Run: headless pygame with SDL's dummy video driver; simulated clock (each Clock.tick advances the game by its frame time, no real sleeping); random seed 0; keys injected as events and as key.get_pressed() state; no mouse input.
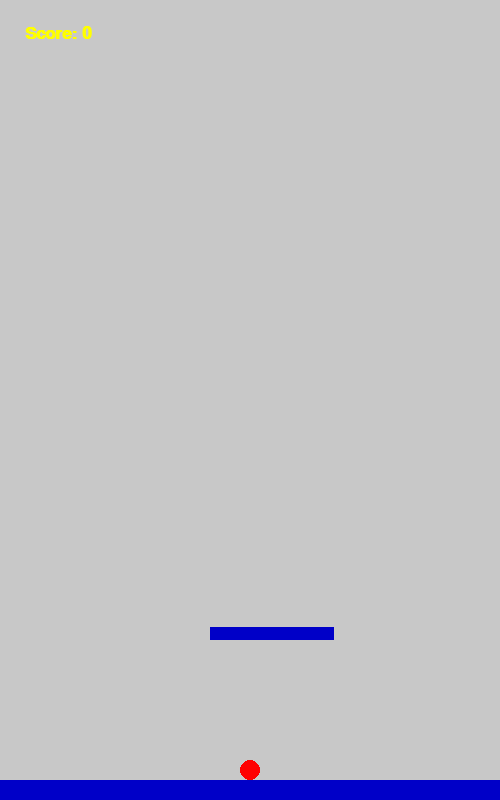
Frame 1 of 4 · flips 1–60 · no input
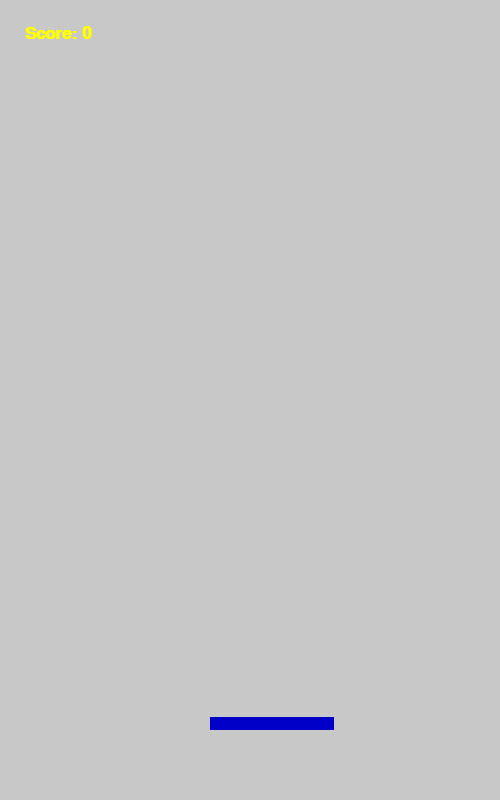
Frame 2 of 4 · flips 61–180 · tapped SPACE, RETURN · held RIGHT (→), D
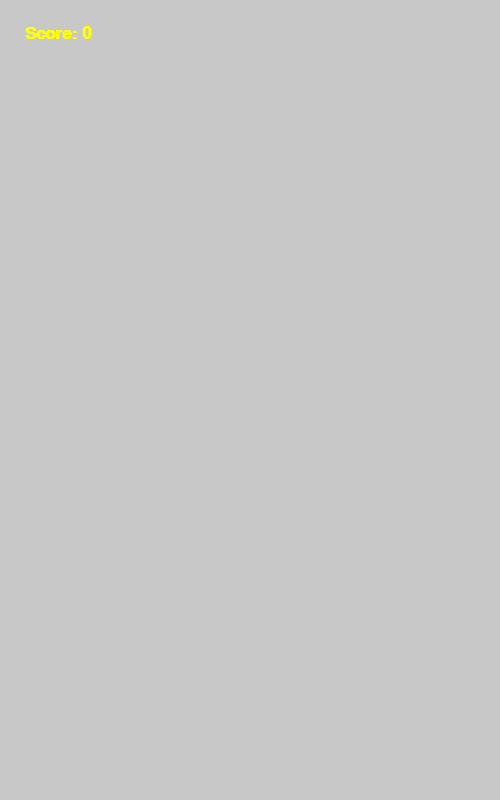
Frame 3 of 4 · flips 181–300 · held DOWN (↓), S
Frame 4 of 4 · flips 301–420 · held LEFT (←), A, UP (↑), W · screen unchanged from frame 3, image omitted

The pygame program that drew these frames:

import pygame
import random
pygame.init()

WIN_WIDTH = 500
WIN_HEIGHT = 800
WIN = pygame.display.set_mode((WIN_WIDTH,WIN_HEIGHT))
Font =pygame.font.SysFont("comicsansms",25,True)

#pysics machine/world
class Physicsworld:
    def __init__(self,gravity,elasticity,resistance,normal,brake_resistance,push,resistance_present=True):
        self.gravity=gravity
        self.elasticity=elasticity
        self.resistance=resistance * int(resistance_present)
        self.jump_normal=normal
        self.brake_resistance=brake_resistance
        self.push=push

class Player:
    def __init__(self,world,x,y,jump_velocity):
        self.x=x
        self.y=y
        self.jump_velocity=jump_velocity
        self.velocity_x=0
        self.velocity_y=0
        self.acceleration_x=0
        self.acceleration_y=0
        self.walking=False
        self.right=False
        self.left=False
        self.on_platform=True
        self.time=0
        self.world=world
        self.upforce=-self.world.gravity
        self.score=0
        #temp
        self.radius=10
        pass
    def event_manager(self,event,keys):
        if event.type==pygame.KEYDOWN:
            if keys[pygame.K_UP]:
                self.jump()
    def general_operations_manager(self,keys,dt):
        if keys[pygame.K_RIGHT]:
            self.walking=True
            self.left=False
            self.right=True
        elif keys[pygame.K_LEFT]:
            self.walking = True
            self.left = True
            self.right=False
        else:
            self.walking=False
        self.move(dt)
        self.time+=dt
    def move(self,dt):
        if self.walking:
            if self.right:
                self.acceleration_x=self.world.push - self.velocity_x*abs(self.velocity_x)*self.world.resistance
            elif self.left:
                self.acceleration_x=-self.world.push - self.velocity_x*abs(self.velocity_x)*self.world.resistance
        else:
            self.acceleration_x = 0
        self.acceleration_y=self.world.gravity+self.upforce - self.velocity_y*abs(self.velocity_y)*self.world.resistance
        self.velocity_x+=self.acceleration_x*dt
        self.velocity_y+=self.acceleration_y*dt
        if self.x<=self.radius:
            self.x=self.radius+1
            self.velocity_x*=-self.world.elasticity
        elif self.x + self.radius>=WIN_WIDTH:
            self.x = WIN_WIDTH-self.radius-1
            self.velocity_x*=-self.world.elasticity
        self.x+=self.velocity_x*dt
        self.y+=self.velocity_y*dt
    def jump(self):
        if self.on_platform:
            self.velocity_y=-self.jump_velocity*self.world.jump_normal
            self.on_platform=False
            self.upforce=0
    def get_mask(self):
        pass
    def redraw(self):
        pygame.draw.circle(WIN,(255,0,0),(self.x,self.y),self.radius)

class Platform:
    def __init__(self,player,x=0,y=0,thickness=0,size=0,range=0,random=True):
        self.player=player
        if random:
            self.x=0
            self.y=y
            self.range=range
            self.size=0
            self.set_rect()
            self.thickness=0
            self.set_thickness()
        else:
            self.x=x
            self.y=y
            self.range=0
            self.size=size
            self.thickness=thickness
        self.landed=False

    def set_rect(self):
        self.size=random.randrange(75,175)
        self.x=random.randrange(-5,WIN_WIDTH-self.size+5)
        self.y=random.randrange(round(self.y-self.range/2),round(self.y+self.range/2))
    def set_thickness(self):
        self.thickness=random.randrange(100,200)/10
    def event_manager(self,event,keys):
        pass
    def general_operations_manager(self,keys,dt):
        self.detect_landed()
        self.detect_fell()
        pass
    def move(self):
        pass
    def detect_landed(self):
        if self.player.y+self.player.radius>self.y and self.player.y+self.player.radius<self.y+self.thickness*0.5 and self.player.x>self.x and self.player.x<self.x+self.size and self.player.velocity_y>=0:
            self.player.on_platform=True
            self.player.velocity_y=0
            self.player.y = self.y-self.player.radius
            self.player.upforce=-self.player.world.gravity
            self.landed=True
    def detect_fell(self):
        if self.landed and (self.player.x < self.x or self.player.x>self.x+self.size or self.player.y+self.player.radius<self.y-5):
            self.player.on_platform=False
            self.player.upforce=0
            self.landed=False
    def redraw(self):
        pygame.draw.rect(WIN,(0,0,200),(self.x,self.y,self.size,self.thickness))

def redraw_screen():
    WIN.fill((200,200,200))
    for obj in objects:
        obj.redraw()
    text=Font.render(f"Score: {player.score}",1,(255,255,0))
    WIN.blit(text,(25,25))
    pygame.display.update()

def move_all(dt):
    global objects
    global SCROLL_VELOCITY
    global next_plat
    for obj in objects:
        obj.y-=SCROLL_VELOCITY*dt
    next_plat-=SCROLL_VELOCITY*dt
#main loop
run =True
game_started=False
objects=[]
platforms=[]
next_plat=WIN_HEIGHT-150
SCROLL_VELOCITY=-50
now=0
then=0
dt=0
clock=pygame.time.Clock()
world= Physicsworld(gravity=900,elasticity=0.5,resistance=9*10**(-4),normal=300,brake_resistance=1/300,push=500,resistance_present=True)
player=Player(world,250,WIN_HEIGHT-25,2)
floor=Platform(player,0,WIN_HEIGHT-20,20,500,random=False)
platforms.append(floor)
objects.append(player)
objects.append(floor)
while run:
    clock.tick(64)
    now=pygame.time.get_ticks()
    dt=now-then
    dt/=1000
    then=now
    #event handler
    for event in pygame.event.get():
        if event.type==pygame.QUIT:
            run=False
        keys=pygame.key.get_pressed()
        if not game_started and event.type==pygame.KEYDOWN:
            game_started=True
        for object in objects:
            object.event_manager(event,keys)

    #general operations
    keys = pygame.key.get_pressed()
    for object in objects:
        object.general_operations_manager(keys,dt)

    #spawn platforms
    for i,plat in enumerate(platforms):
        if plat.landed and i==len(platforms)-1:
            new_plat=Platform(player,y=next_plat,range=50)
            platforms.append(new_plat)
            objects.append(new_plat)
            next_plat-=90
            if i>0 and i<len(platforms)-1:
                objects.remove(platforms.pop(i-1))
                player.score+=5
    if game_started: move_all(dt)
    redraw_screen()
